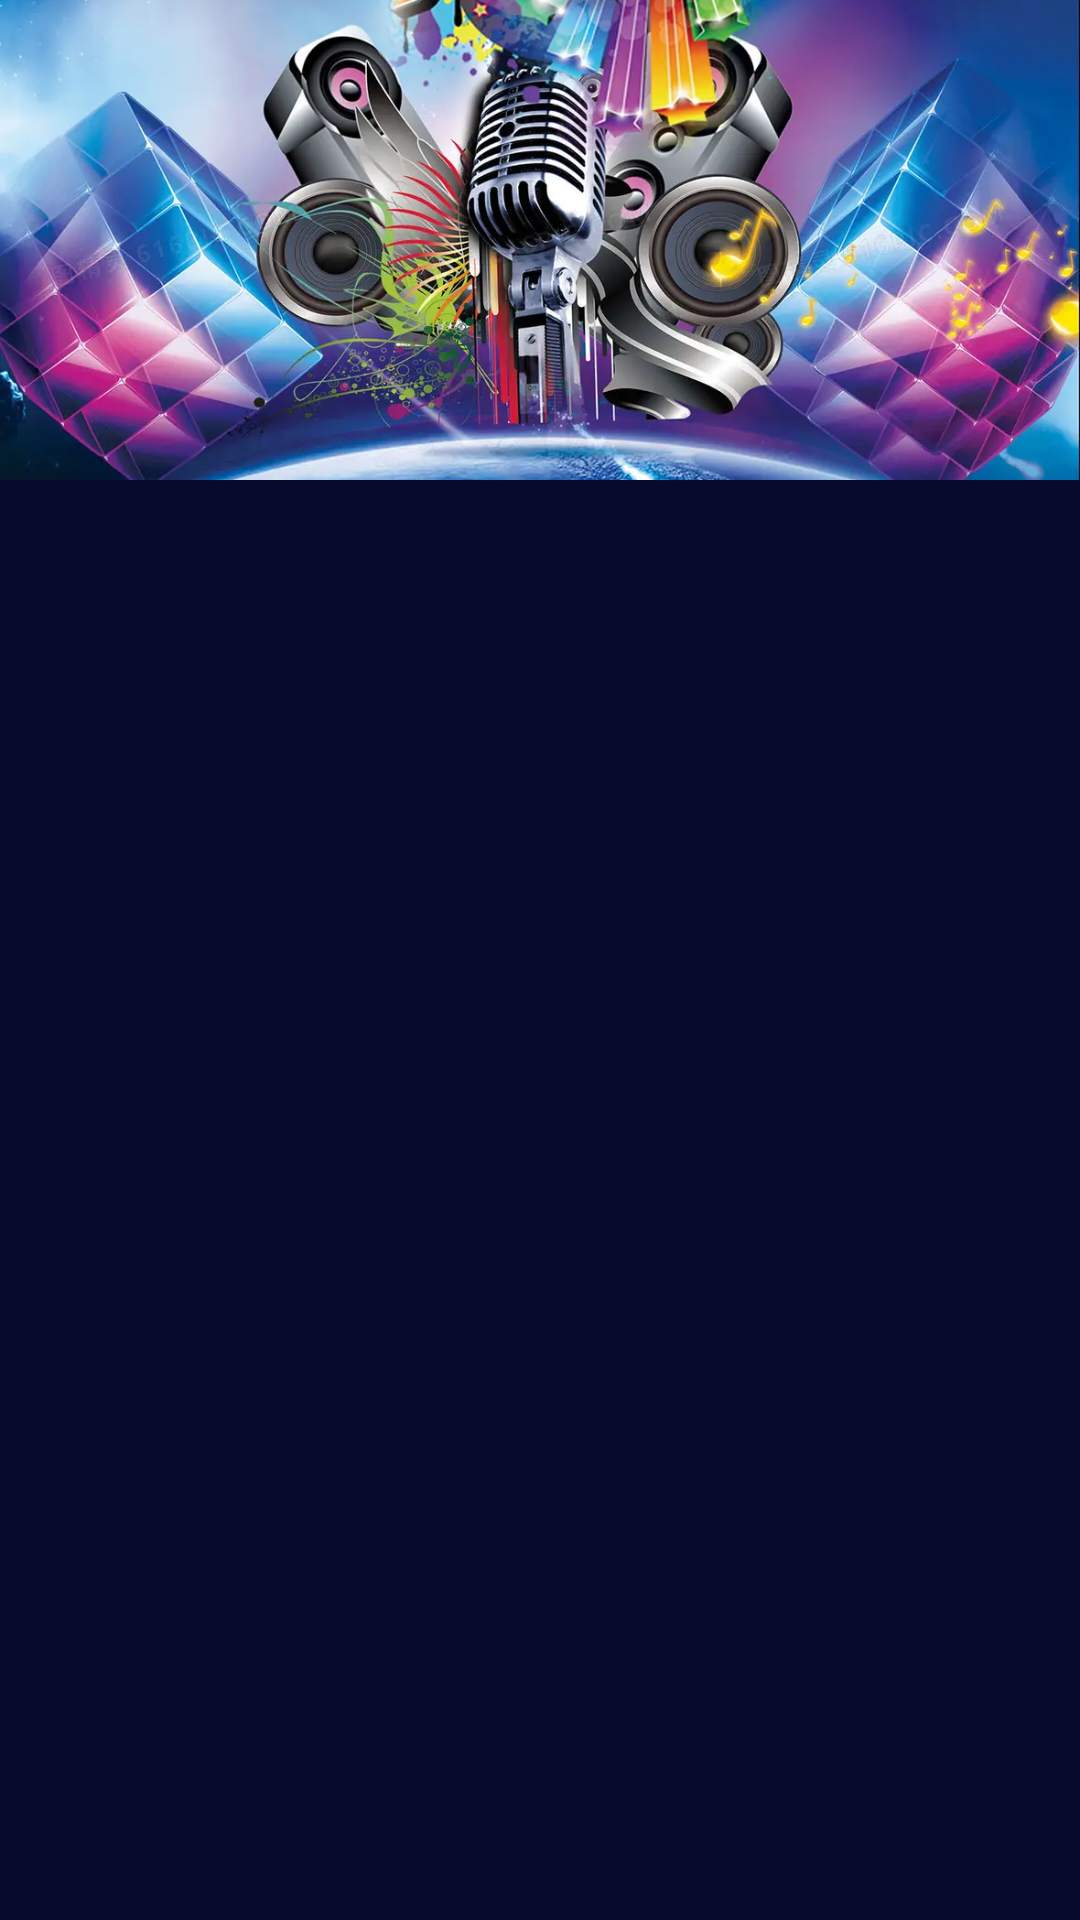

The Android layout XML behind this screen, and the referenced resources:
<!-- AndroidManifest.xml: application theme Theme.AndroidMusicPlay -->
<!-- res/layout/fragment_type.xml -->
<?xml version="1.0" encoding="utf-8"?>
<androidx.appcompat.widget.LinearLayoutCompat xmlns:android="http://schemas.android.com/apk/res/android"
    xmlns:app="http://schemas.android.com/apk/res-auto"
    xmlns:tools="http://schemas.android.com/tools"
    android:layout_width="match_parent"
    android:layout_height="match_parent"
    android:background="@color/teal_200"
    android:orientation="vertical"
    tools:context=".fragment.TypeFragment">


    <androidx.core.widget.NestedScrollView
        android:layout_width="match_parent"
        android:layout_height="match_parent">

        <androidx.appcompat.widget.LinearLayoutCompat
            android:layout_width="match_parent"
            android:layout_height="match_parent"
            android:orientation="vertical">

            <androidx.appcompat.widget.AppCompatImageView
                android:layout_width="match_parent"
                android:layout_height="160dp"
                android:scaleType="centerCrop"
                android:src="@mipmap/music_bg_1" />

            <androidx.recyclerview.widget.RecyclerView
                android:id="@+id/recyclerView"
                android:layout_width="match_parent"
                android:layout_height="match_parent"
                tools:listitem="@layout/type_item_list" />

        </androidx.appcompat.widget.LinearLayoutCompat>
    </androidx.core.widget.NestedScrollView>


</androidx.appcompat.widget.LinearLayoutCompat>
<!-- res/layout/type_item_list.xml (included above) -->
<?xml version="1.0" encoding="utf-8"?>
<androidx.appcompat.widget.LinearLayoutCompat xmlns:android="http://schemas.android.com/apk/res/android"
    xmlns:app="http://schemas.android.com/apk/res-auto"
    android:layout_width="match_parent"
    android:layout_height="wrap_content"
    android:gravity="center"
    android:layout_marginTop="20dp"
   android:layout_gravity="center">


    <androidx.appcompat.widget.LinearLayoutCompat
        android:layout_width="wrap_content"
        android:orientation="vertical"
        android:gravity="center"
        android:layout_height="wrap_content">

        <de.hdodenhof.circleimageview.CircleImageView
            android:layout_width="80dp"
            android:layout_height="80dp"
            android:src="@mipmap/music_bg_4"
            app:civ_border_color="#f5f5f5"
            app:civ_border_width="2dp" />

        <androidx.appcompat.widget.AppCompatTextView
            android:id="@+id/title"
            android:layout_marginTop="4dp"
            android:layout_width="wrap_content"
            android:textColor="@color/white"
            android:text="热门歌曲"
            android:layout_height="wrap_content"/>


    </androidx.appcompat.widget.LinearLayoutCompat>

</androidx.appcompat.widget.LinearLayoutCompat>
<!-- resources referenced by this layout -->
<resources>
  <color name="teal_200">#080A2D</color>
  <color name="white">#FFFFFFFF</color>
  <!-- mipmap music_bg_1: png bitmap (mipmap-xxhdpi, 166538 bytes) -->
  <!-- mipmap music_bg_4: png bitmap (mipmap-xxhdpi, 22074 bytes) -->
  <style name="Theme.AndroidMusicPlay" parent="Theme.MaterialComponents.Light.NoActionBar">
          
          <item name="colorPrimary">@color/purple_500</item>
          <item name="colorPrimaryVariant">@color/purple_700</item>
          <item name="colorOnPrimary">@color/white</item>
          
          <item name="colorSecondary">@color/teal_200</item>
          <item name="colorSecondaryVariant">@color/teal_700</item>
          <item name="colorOnSecondary">@color/black</item>
          
          <item name="android:statusBarColor" tools:targetApi="l">?attr/colorPrimaryVariant</item>
          
      </style>
  <color name="purple_500">#080A2D</color>
  <color name="purple_700">#080A2D</color>
  <color name="teal_700">#080A2D</color>
  <color name="black">#FF000000</color>
</resources>
